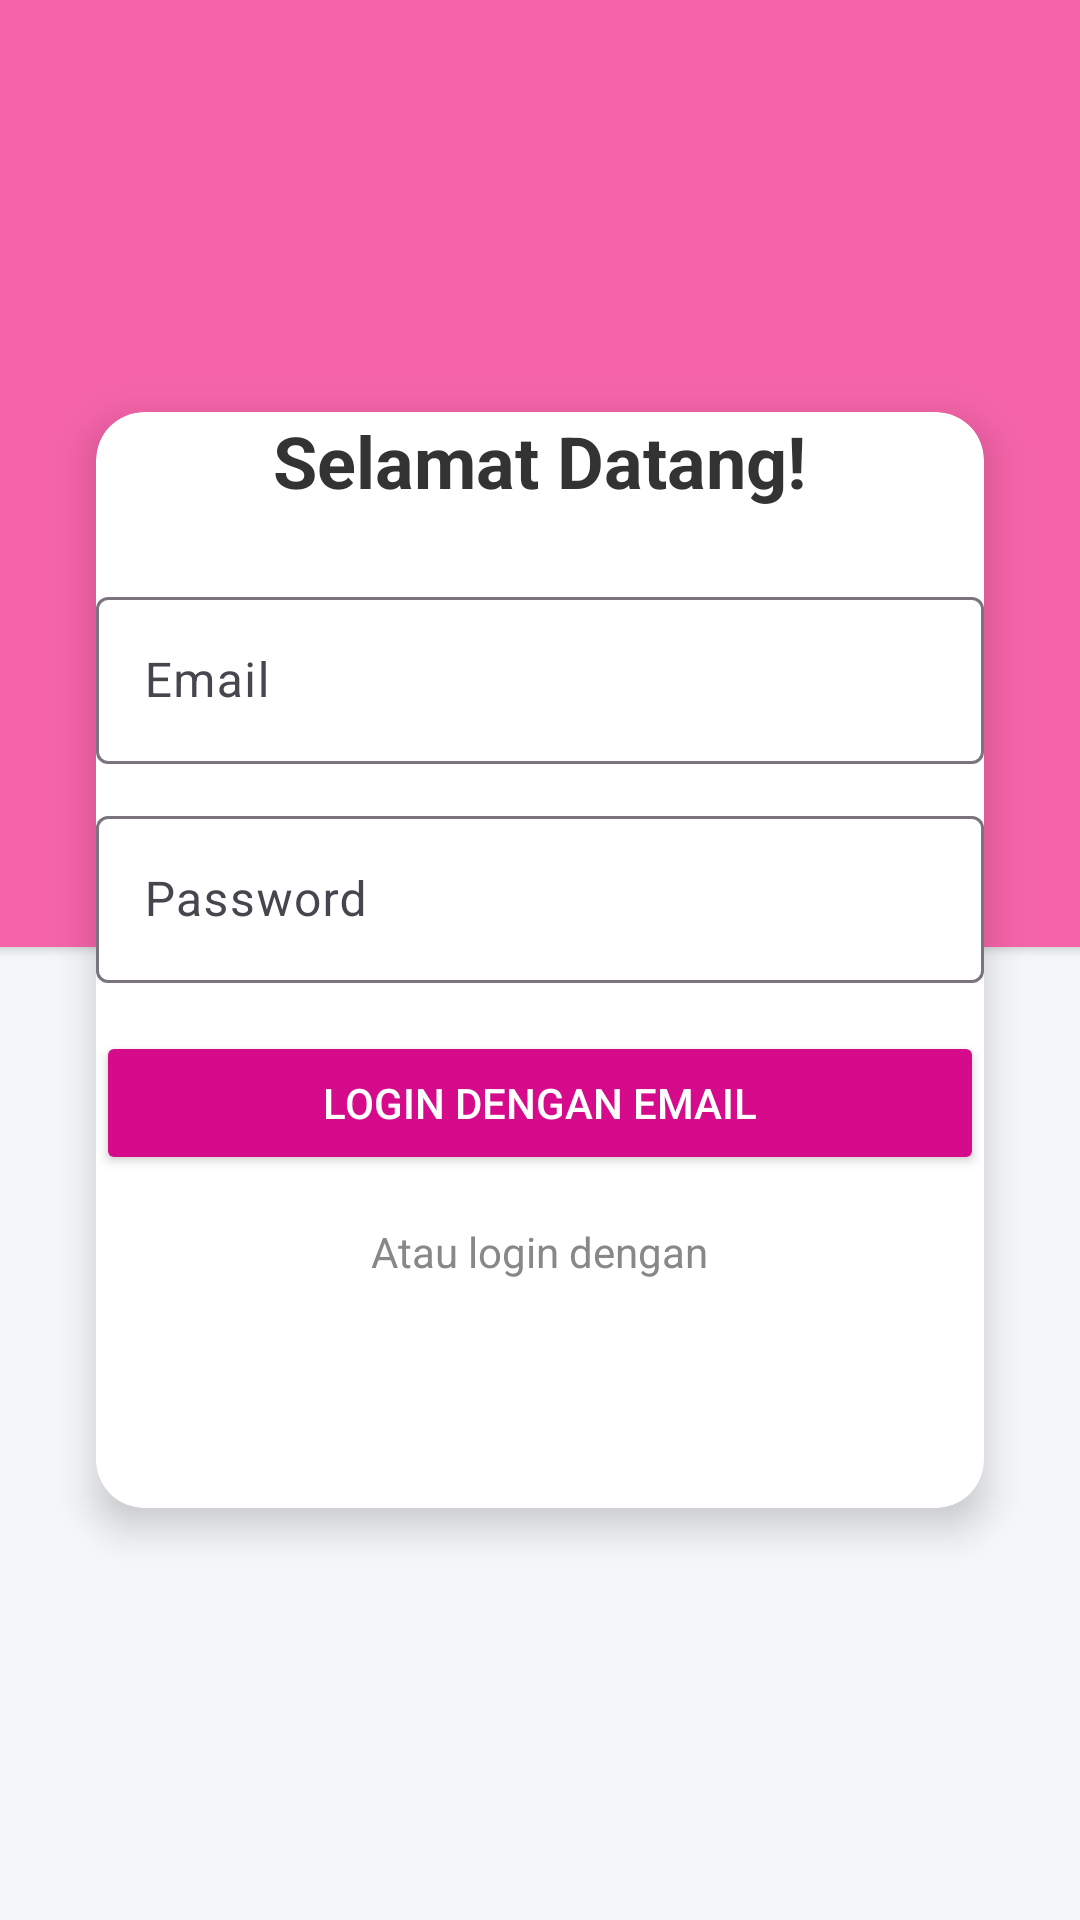

This screen was rendered from an Android layout file. Write that file and the resources it references.
<!-- AndroidManifest.xml: application theme Theme.Latihan_praktikum8_amandaputri -->
<!-- res/layout/fragment_login.xml -->
<?xml version="1.0" encoding="utf-8"?>
<androidx.constraintlayout.widget.ConstraintLayout
    xmlns:android="http://schemas.android.com/apk/res/android"
    xmlns:app="http://schemas.android.com/apk/res-auto"
    xmlns:tools="http://schemas.android.com/tools"
    android:layout_width="match_parent"
    android:layout_height="match_parent"
    android:background="#F5F7FA"
    tools:context=".presentation.ui.FragmentLogin">
    
    <androidx.cardview.widget.CardView
        android:id="@+id/bgCardHalf"
        android:layout_width="412dp"
        android:layout_height="415dp"
        android:layout_marginTop="-100dp"
        android:backgroundTint="#F564A9"
        app:cardCornerRadius="24dp"
        app:cardElevation="2dp"
        app:layout_constraintEnd_toEndOf="parent"
        app:layout_constraintHorizontal_bias="0.495"
        app:layout_constraintStart_toStartOf="parent"
        app:layout_constraintTop_toTopOf="parent" />

    <androidx.cardview.widget.CardView
        android:id="@+id/cardLogin"
        android:layout_width="0dp"
        android:layout_height="wrap_content"
        android:layout_margin="32dp"
        android:padding="24dp"
        app:cardCornerRadius="16dp"
        app:cardElevation="8dp"
        app:layout_constraintTop_toTopOf="parent"
        app:layout_constraintBottom_toBottomOf="parent"
        app:layout_constraintStart_toStartOf="parent"
        app:layout_constraintEnd_toEndOf="parent">

        <LinearLayout
            android:layout_width="match_parent"
            android:layout_height="wrap_content"
            android:orientation="vertical">

            <TextView
                android:layout_width="wrap_content"
                android:layout_height="wrap_content"
                android:text="Selamat Datang!"
                android:textSize="24sp"
                android:textStyle="bold"
                android:textColor="#333333"
                android:layout_gravity="center"
                android:layout_marginBottom="24dp" />

            <com.google.android.material.textfield.TextInputLayout
                android:layout_width="match_parent"
                android:layout_height="wrap_content"
                android:layout_marginBottom="12dp">

                <com.google.android.material.textfield.TextInputEditText
                    android:id="@+id/etEmail"
                    android:layout_width="match_parent"
                    android:layout_height="wrap_content"
                    android:hint="Email"
                    android:inputType="textEmailAddress" />
            </com.google.android.material.textfield.TextInputLayout>

            <com.google.android.material.textfield.TextInputLayout
                android:layout_width="match_parent"
                android:layout_height="wrap_content"
                android:layout_marginBottom="16dp">

                <com.google.android.material.textfield.TextInputEditText
                    android:id="@+id/etPassword"
                    android:layout_width="match_parent"
                    android:layout_height="wrap_content"
                    android:hint="Password"
                    android:inputType="textPassword" />
            </com.google.android.material.textfield.TextInputLayout>

            <Button
                android:id="@+id/btnEmailLogin"
                android:layout_width="match_parent"
                android:layout_height="wrap_content"
                android:layout_marginBottom="16dp"
                android:backgroundTint="#D50B8B"
                android:text="Login dengan Email"
                android:textColor="#FFFFFF" />

            <TextView
                android:layout_width="wrap_content"
                android:layout_height="wrap_content"
                android:text="Atau login dengan"
                android:textColor="#888888"
                android:textSize="14sp"
                android:layout_gravity="center"
                android:layout_marginBottom="12dp" />

            
            <ImageView
                android:id="@+id/tvLogin"
                android:layout_width="56dp"
                android:layout_height="56dp"
                android:layout_gravity="center"
                android:src="@drawable/logo"
                android:background="@drawable/bg_circle_white"
                android:padding="12dp"
                android:scaleType="centerInside"
                android:contentDescription="Login dengan Google"
                android:elevation="4dp"
                android:layout_marginBottom="8dp" />

            <ProgressBar
                android:id="@+id/progressBar"
                android:layout_width="wrap_content"
                android:layout_height="wrap_content"
                android:visibility="gone"
                android:layout_gravity="center" />
        </LinearLayout>
    </androidx.cardview.widget.CardView>
</androidx.constraintlayout.widget.ConstraintLayout>
<!-- resources referenced by this layout -->
<resources>
  <style name="Theme.Latihan_praktikum8_amandaputri" parent="Base.Theme.Latihan_praktikum8_amandaputri" />
  <style name="Base.Theme.Latihan_praktikum8_amandaputri" parent="Theme.Material3.DayNight.NoActionBar">
          
          
      </style>
</resources>
